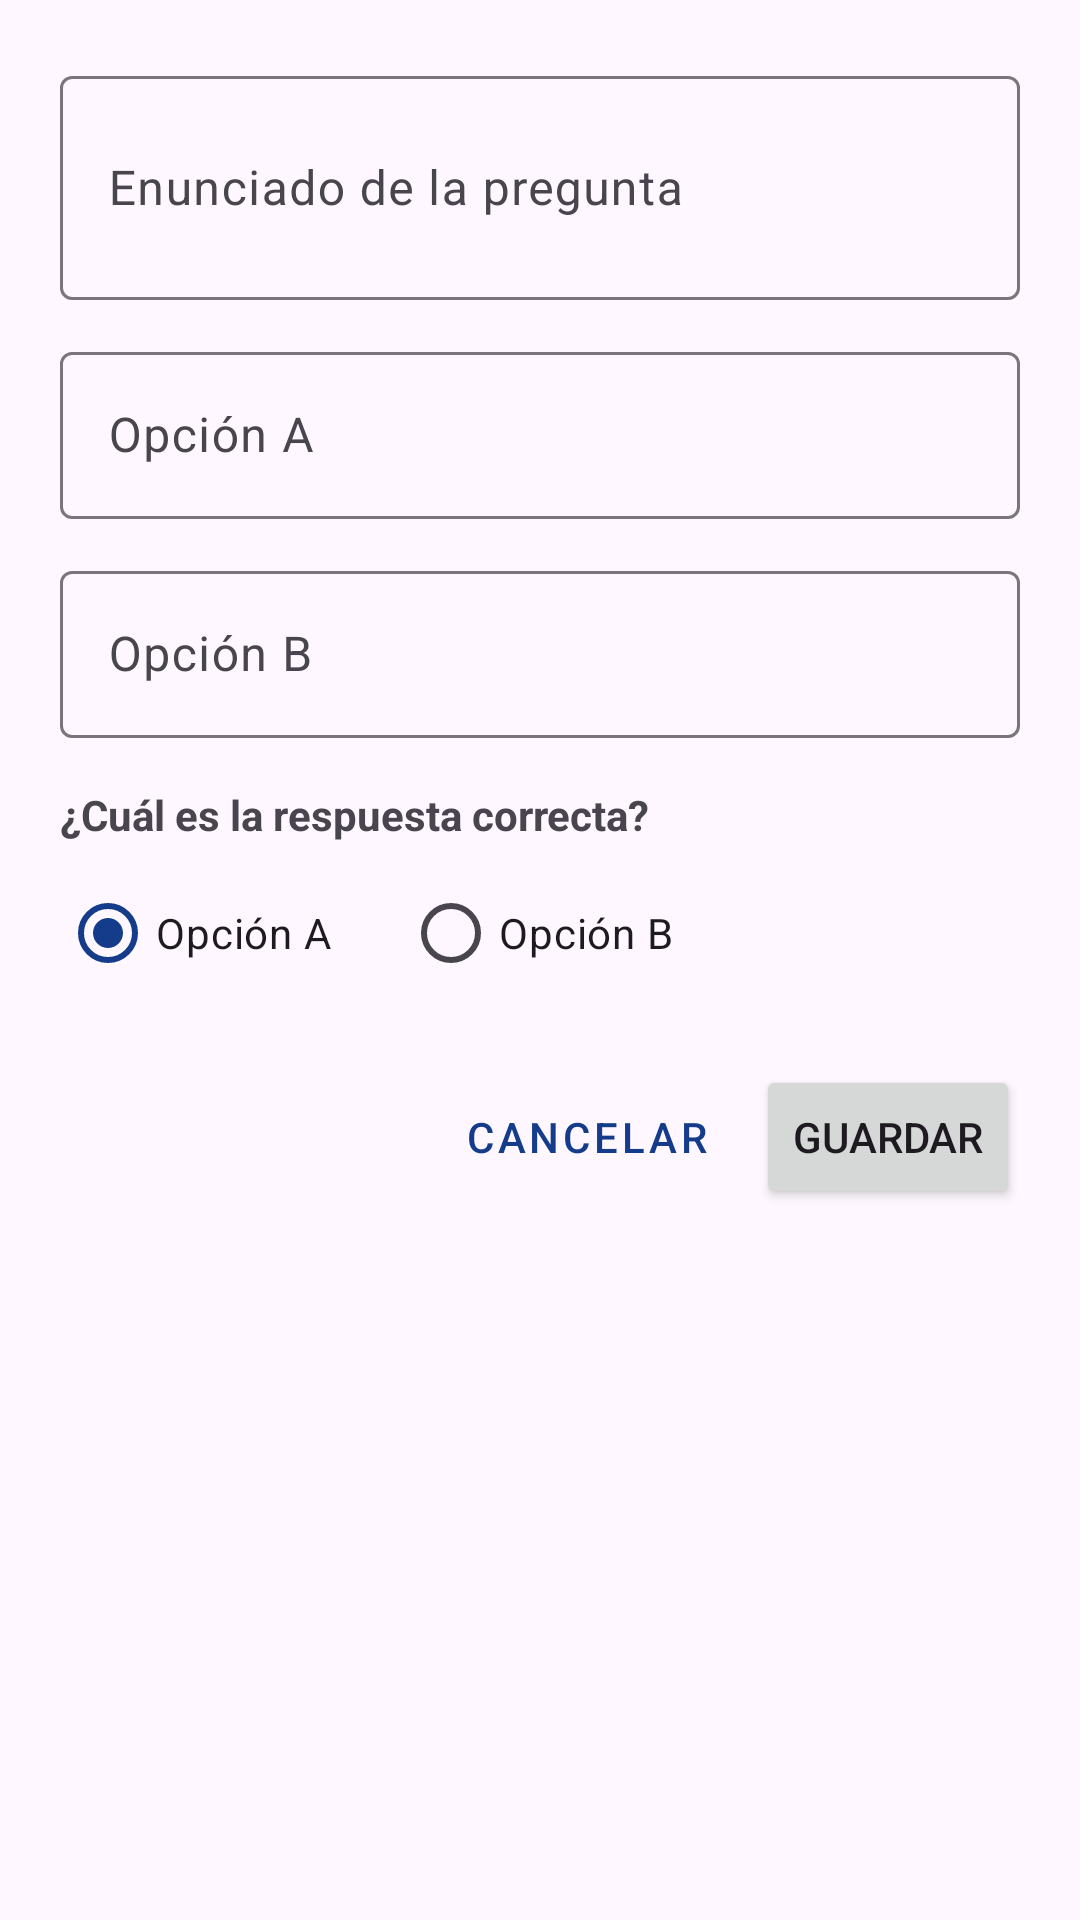

Write the Android layout XML for this screen, with the resource values it uses.
<!-- AndroidManifest.xml: application theme Theme.SysLearning -->
<!-- res/layout/dialog_nueva_pregunta.xml -->
<?xml version="1.0" encoding="utf-8"?>
<ScrollView xmlns:android="http://schemas.android.com/apk/res/android"
    android:layout_width="match_parent"
    android:layout_height="wrap_content">

    <LinearLayout
        android:layout_width="match_parent"
        android:layout_height="wrap_content"
        android:orientation="vertical"
        android:padding="20dp">

        <com.google.android.material.textfield.TextInputLayout
            android:layout_width="match_parent"
            android:layout_height="wrap_content"
            android:hint="Enunciado de la pregunta">

            <com.google.android.material.textfield.TextInputEditText
                android:id="@+id/etEnunciadoPregunta"
                android:layout_width="match_parent"
                android:layout_height="wrap_content"
                android:inputType="textMultiLine"
                android:minLines="2" />

        </com.google.android.material.textfield.TextInputLayout>

        <com.google.android.material.textfield.TextInputLayout
            android:layout_width="match_parent"
            android:layout_height="wrap_content"
            android:layout_marginTop="12dp"
            android:hint="Opción A">

            <com.google.android.material.textfield.TextInputEditText
                android:id="@+id/etOpcionAPregunta"
                android:layout_width="match_parent"
                android:layout_height="wrap_content" />

        </com.google.android.material.textfield.TextInputLayout>

        <com.google.android.material.textfield.TextInputLayout
            android:layout_width="match_parent"
            android:layout_height="wrap_content"
            android:layout_marginTop="12dp"
            android:hint="Opción B">

            <com.google.android.material.textfield.TextInputEditText
                android:id="@+id/etOpcionBPregunta"
                android:layout_width="match_parent"
                android:layout_height="wrap_content" />

        </com.google.android.material.textfield.TextInputLayout>

        <TextView
            android:layout_width="wrap_content"
            android:layout_height="wrap_content"
            android:layout_marginTop="16dp"
            android:text="¿Cuál es la respuesta correcta?"
            android:textStyle="bold" />

        <RadioGroup
            android:id="@+id/radioGroupRespuestaCorrecta"
            android:layout_width="match_parent"
            android:layout_height="wrap_content"
            android:layout_marginTop="6dp"
            android:orientation="horizontal">

            <RadioButton
                android:id="@+id/radioOpcionA"
                android:layout_width="wrap_content"
                android:layout_height="wrap_content"
                android:checked="true"
                android:text="Opción A" />

            <RadioButton
                android:id="@+id/radioOpcionB"
                android:layout_width="wrap_content"
                android:layout_height="wrap_content"
                android:layout_marginStart="24dp"
                android:text="Opción B" />

        </RadioGroup>

        <LinearLayout
            android:layout_width="match_parent"
            android:layout_height="wrap_content"
            android:layout_marginTop="20dp"
            android:gravity="end"
            android:orientation="horizontal">

            <Button
                android:id="@+id/btnCancelarPregunta"
                style="@style/Widget.MaterialComponents.Button.TextButton"
                android:layout_width="wrap_content"
                android:layout_height="wrap_content"
                android:text="Cancelar" />

            <Button
                android:id="@+id/btnGuardarPregunta"
                android:layout_width="wrap_content"
                android:layout_height="wrap_content"
                android:layout_marginStart="8dp"
                android:text="Guardar" />

        </LinearLayout>

    </LinearLayout>

</ScrollView>
<!-- resources referenced by this layout -->
<resources>
  <style name="Theme.SysLearning" parent="Theme.MaterialComponents.DayNight.NoActionBar">
  
          
          <item name="colorPrimary">#143C8A</item>
          <item name="colorPrimaryVariant">#0D2E6E</item>
          <item name="colorOnPrimary">#FFFFFF</item>
  
          
          <item name="colorSecondary">#00B8D9</item>
          <item name="colorSecondaryVariant">#0099B7</item>
          <item name="colorOnSecondary">#FFFFFF</item>
  
          
          <item name="android:statusBarColor">#143C8A</item>
  
  
      </style>
</resources>
